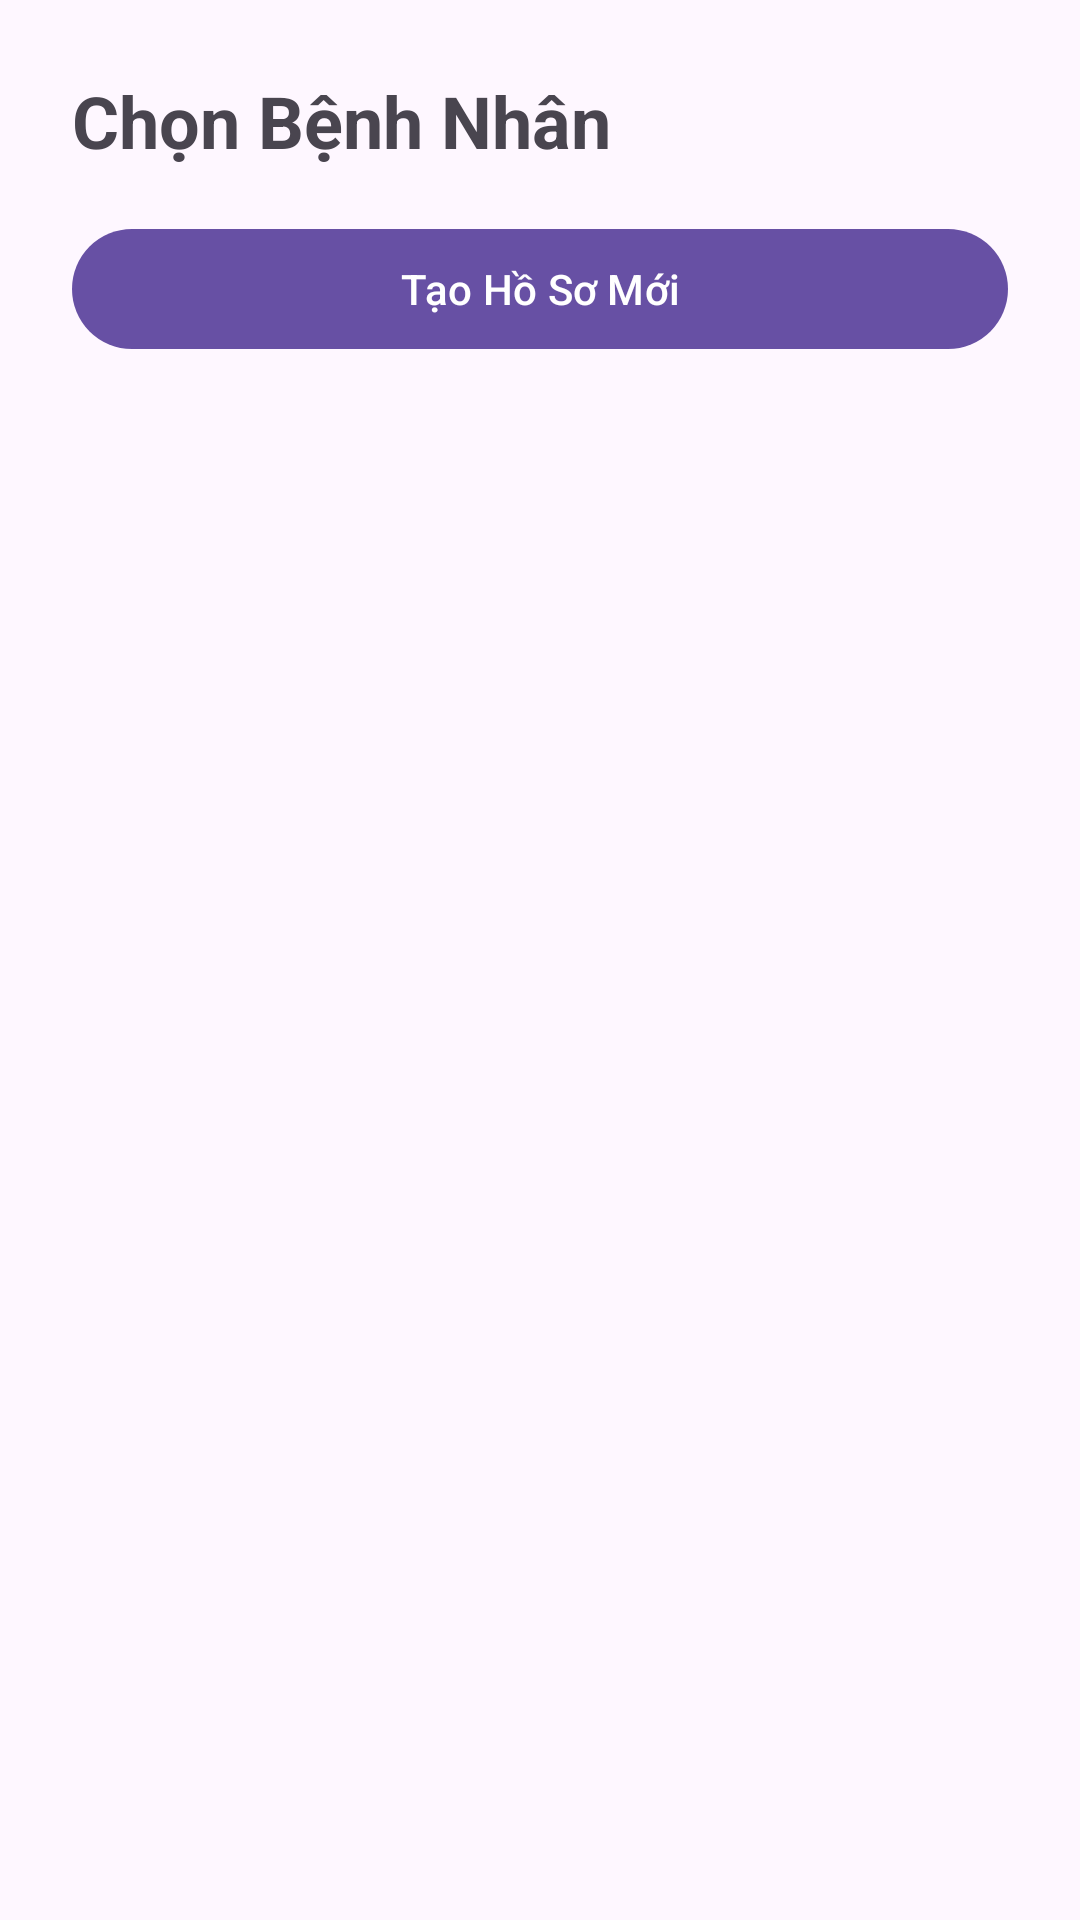

The Android layout XML behind this screen, and the referenced resources:
<!-- AndroidManifest.xml: application theme Theme.Lab6_23520536_21521202 -->
<!-- res/layout/fragment_patient_select.xml -->
<?xml version="1.0" encoding="utf-8"?>
<LinearLayout xmlns:android="http://schemas.android.com/apk/res/android"
    android:layout_width="match_parent"
    android:layout_height="match_parent"
    android:orientation="vertical"
    android:padding="24dp">

    <TextView
        android:layout_width="match_parent"
        android:layout_height="wrap_content"
        android:text="Chọn Bệnh Nhân"
        android:textSize="24sp"
        android:textStyle="bold" />

    <com.google.android.material.button.MaterialButton
        android:id="@+id/btn_tao_ho_so_moi"
        android:layout_width="match_parent"
        android:layout_height="wrap_content"
        android:text="Tạo Hồ Sơ Mới"
        android:layout_marginTop="16dp" />

    <androidx.recyclerview.widget.RecyclerView
        android:id="@+id/rv_patients"
        android:layout_width="match_parent"
        android:layout_height="match_parent"
        android:layout_marginTop="16dp" />

</LinearLayout>
<!-- resources referenced by this layout -->
<resources>
  <style name="Theme.Lab6_23520536_21521202" parent="Theme.Material3.DayNight.NoActionBar" />
</resources>
